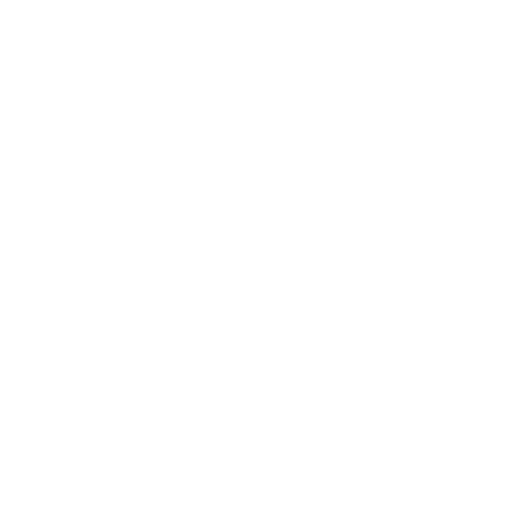
t = 0.00 s
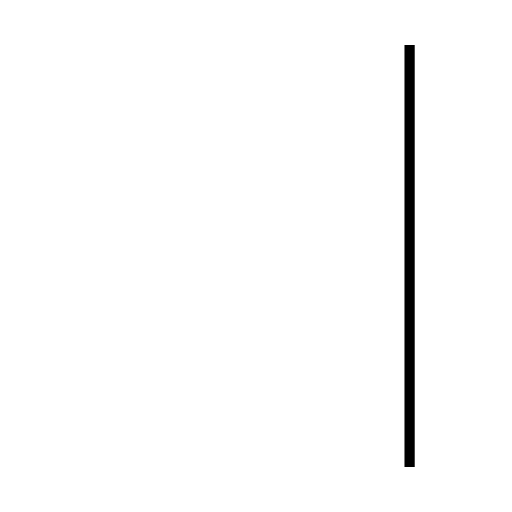
t = 1.24 s
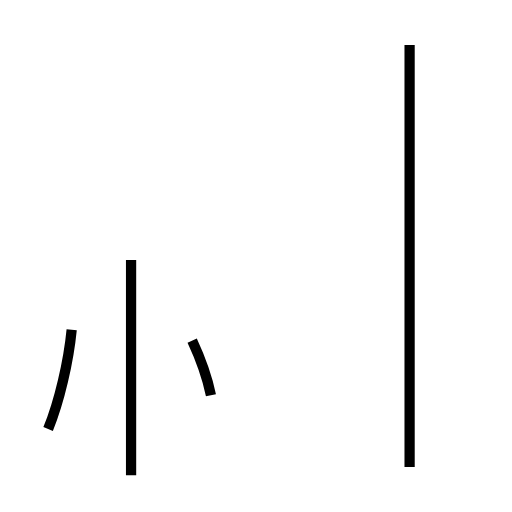
t = 2.34 s
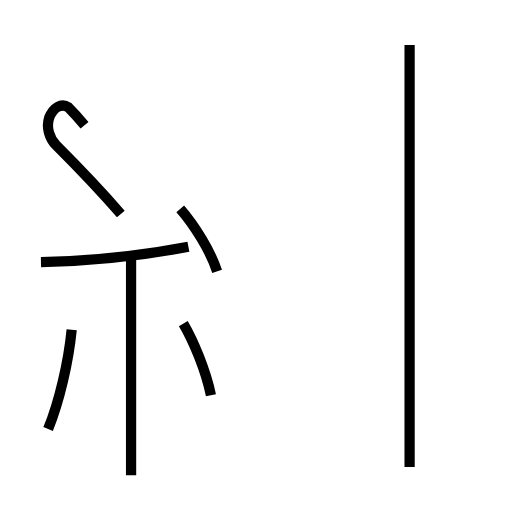
t = 3.55 s
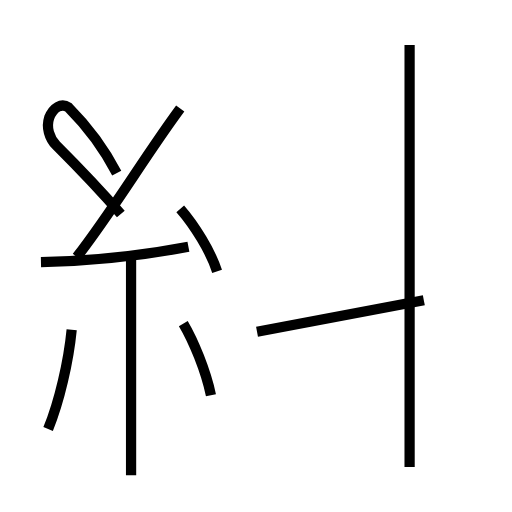
t = 4.75 s
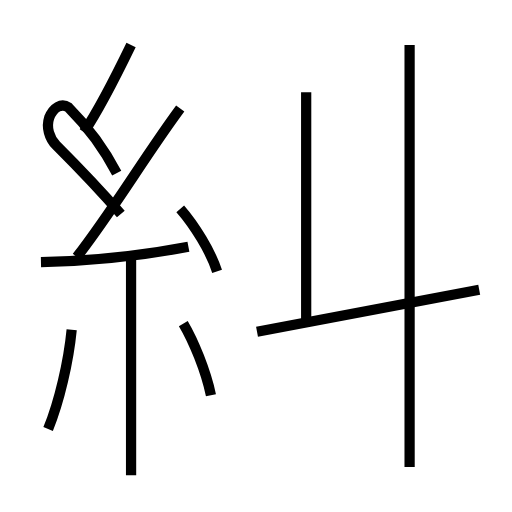
t = 5.87 s

The animated SVG that drew these frames (rendered in a browser with its animation timeline set to each time). Animation: 11 SMIL elements (animate=11); one cycle of 5.87 s.

<?xml version='1.0' encoding='utf-8'?>
<svg viewBox="0.0 -6.0 50.0 50.0" version="1.1" xmlns="http://www.w3.org/2000/svg"><rect x="-1000" y="-1000" width="2000" height="2000" stroke="white" fill="white" /><g style="fill:none;stroke:#000000;stroke-width:1"><path d="M 40.0 1.6 L 40.0 -39.6 " transform="translate(0.0 38.0)" stroke-dasharray="41.2" stroke-dashoffset="41.2"><animate attributeName="stroke-dashoffset" from="41.2" to="0" dur="1.236s" begin="0s" fill="freeze" /></path><path d="M 4.7 -2.1 C 5.8 -4.8 6.7 -8.7 7.0 -11.8 " transform="translate(0.0 38.0)" stroke-dasharray="9.998704433477698" stroke-dashoffset="9.998704433477698"><animate attributeName="stroke-dashoffset" from="9.998704433477698" to="0" dur="0.2999611330043309s" begin="1.236s" fill="freeze" /></path><path d="M 12.8 2.4 L 12.8 -18.6 " transform="translate(0.0 38.0)" stroke-dasharray="21.0" stroke-dashoffset="21.0"><animate attributeName="stroke-dashoffset" from="21.0" to="0" dur="0.63s" begin="1.535961133004331s" fill="freeze" /></path><path d="M 20.6 -5.4 C 20.1 -7.8 18.9 -10.7 17.9 -12.4 " transform="translate(0.0 38.0)" stroke-dasharray="7.5299224745022295" stroke-dashoffset="7.5299224745022295"><animate attributeName="stroke-dashoffset" from="7.5299224745022295" to="0" dur="0.22589767423506688s" begin="2.165961133004331s" fill="freeze" /></path><path d="M 4.0 -18.4 C 8.8 -18.5 14.2 -19.1 18.4 -19.9 " transform="translate(0.0 38.0)" stroke-dasharray="14.493207047728047" stroke-dashoffset="14.493207047728047"><animate attributeName="stroke-dashoffset" from="14.493207047728047" to="0" dur="0.4347962114318414s" begin="2.3918588072393976s" fill="freeze" /></path><path d="M 21.2 -17.5 C 20.6 -19.4 19.0 -22.0 17.6 -23.6 " transform="translate(0.0 38.0)" stroke-dasharray="7.123017396186558" stroke-dashoffset="7.123017396186558"><animate attributeName="stroke-dashoffset" from="7.123017396186558" to="0" dur="0.21369052188559673s" begin="2.826655018671239s" fill="freeze" /></path><path d="M 11.8 -23.1 C 9.2 -26.1 6.5 -28.8 5.5 -29.8 C 4.8 -30.5 4.5 -31.6 4.8 -32.5 C 5.2 -33.5 6.0 -34.0 6.7 -33.5 C 8.2 -32.0 10.1 -29.6 11.4 -27.1 " transform="translate(0.0 38.0)" stroke-dasharray="22.60275480379672" stroke-dashoffset="22.60275480379672"><animate attributeName="stroke-dashoffset" from="22.60275480379672" to="0" dur="0.6780826441139016s" begin="3.0403455405568356s" fill="freeze" /></path><path d="M 7.5 -18.9 C 10.8 -23.1 14.2 -28.8 17.6 -33.4 " transform="translate(0.0 38.0)" stroke-dasharray="17.674233975347054" stroke-dashoffset="17.674233975347054"><animate attributeName="stroke-dashoffset" from="17.674233975347054" to="0" dur="0.5302270192604116s" begin="3.718428184670737s" fill="freeze" /></path><path d="M 25.1 -11.6 L 46.8 -15.7 " transform="translate(0.0 38.0)" stroke-dasharray="22.083930809527544" stroke-dashoffset="22.083930809527544"><animate attributeName="stroke-dashoffset" from="22.083930809527544" to="0" dur="0.6625179242858263s" begin="4.248655203931149s" fill="freeze" /></path><path d="M 8.2 -31.1 C 9.8 -33.5 11.3 -36.5 12.8 -39.6 " transform="translate(0.0 38.0)" stroke-dasharray="9.672256975955683" stroke-dashoffset="9.672256975955683"><animate attributeName="stroke-dashoffset" from="9.672256975955683" to="0" dur="0.29016770927867047s" begin="4.911173128216975s" fill="freeze" /></path><path d="M 29.9 -12.8 L 29.9 -35.0" transform="translate(0.0 38.0)" stroke-dasharray="22.2" stroke-dashoffset="22.2"><animate attributeName="stroke-dashoffset" from="22.2" to="0" dur="0.6659999999999999s" begin="5.201340837495645s" fill="freeze" /></path></g></svg>
